Image classification data set "processed" (1351674426/lane-binary-classification on GitHub). Class labels (2): lane in, lane out.

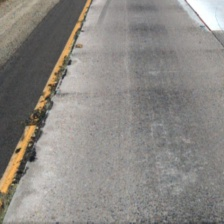
Label: lane out

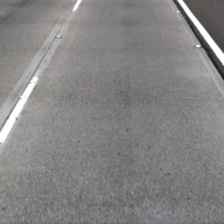
Label: lane in

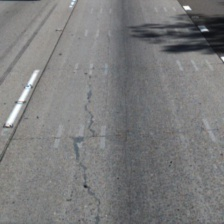
Label: lane out

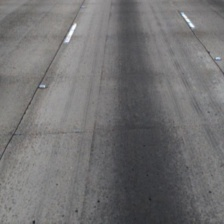
Label: lane in

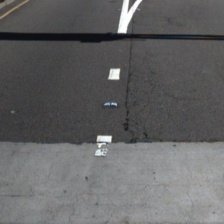
Label: lane out

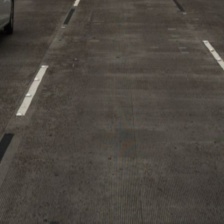
Label: lane in
